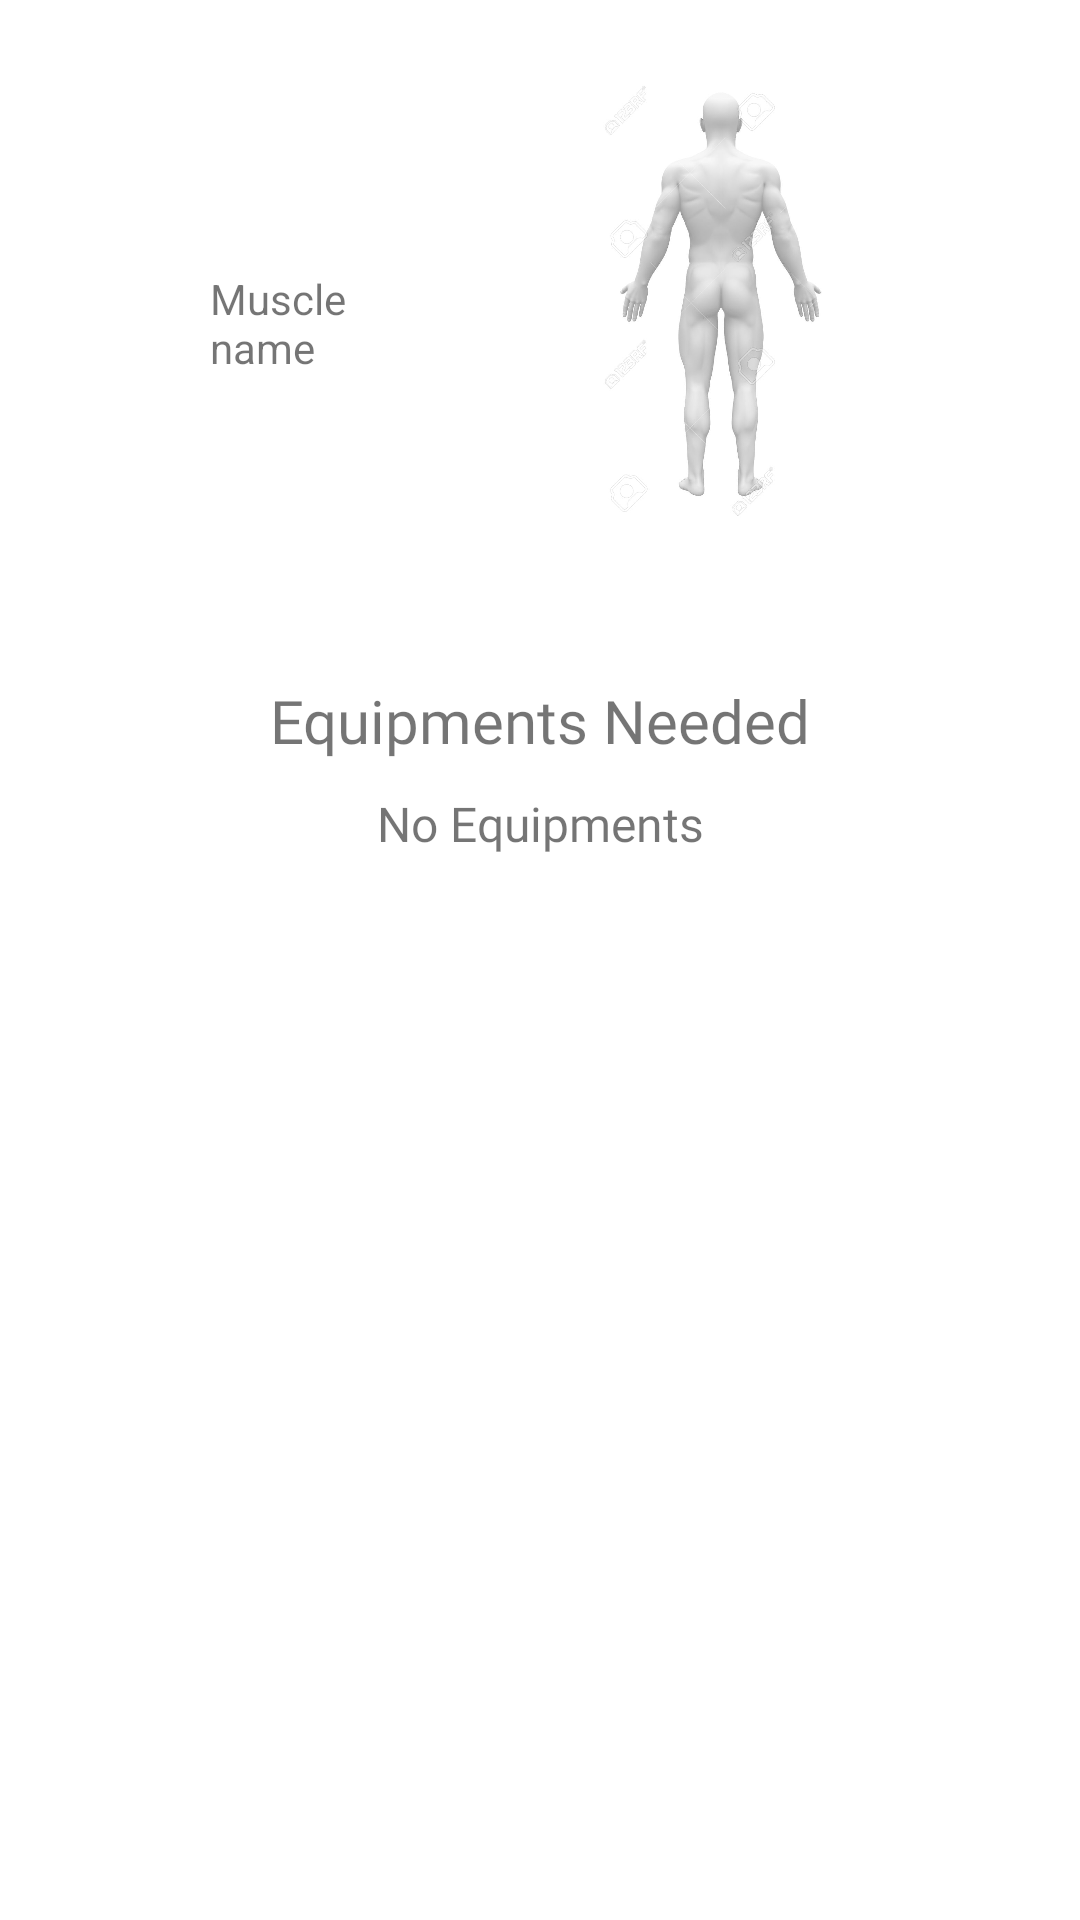

The Android layout XML behind this screen, and the referenced resources:
<!-- AndroidManifest.xml: application theme Theme.MyApplication1 -->
<!-- res/layout/muscle_whole_info.xml -->
<?xml version="1.0" encoding="utf-8"?>
<androidx.constraintlayout.widget.ConstraintLayout xmlns:android="http://schemas.android.com/apk/res/android"
    xmlns:tools="http://schemas.android.com/tools"
    android:layout_width="match_parent"
    android:layout_height="match_parent"
    xmlns:app="http://schemas.android.com/apk/res-auto"
    tools:context=".workout.ui.details.WorkOutDetailFragment"
    android:padding="10dp"
    >
    <TextView
        android:id="@+id/muscle_name"
        android:layout_width="60dp"
        android:layout_height="wrap_content"
        android:layout_marginTop="15dp"
        app:layout_constraintEnd_toStartOf="@id/muscleWhole"
        app:layout_constraintStart_toStartOf="parent"
        android:text="Muscle name"
        app:layout_constraintTop_toTopOf="@id/muscleWhole"
        app:layout_constraintBottom_toBottomOf="@id/muscleWhole"
        app:layout_constraintVertical_bias="0.5"
        app:layout_constraintHorizontal_bias="0"
        />
    <ImageView
        android:id="@+id/muscleWhole"
        android:layout_width="100dp"
        android:layout_height="150dp"
        android:layout_marginTop="15dp"
        android:src="@drawable/muscle"
        app:layout_constraintEnd_toEndOf="parent"
        app:layout_constraintStart_toEndOf="@id/muscle_name"
        app:layout_constraintTop_toTopOf="parent"
        app:layout_constraintVertical_bias="0" />


    <androidx.viewpager2.widget.ViewPager2
        android:id="@+id/viewpager2"
        android:layout_width="100dp"
        android:layout_height="150dp"
        android:layout_marginTop="15dp"
        app:layout_constraintStart_toEndOf="@id/muscle_name"
        app:layout_constraintEnd_toEndOf="parent"
        app:layout_constraintTop_toTopOf="parent"
        app:layout_constraintVertical_bias="0"
        />
    <TextView
        android:id="@+id/equipments"
        android:layout_width="match_parent"
        android:layout_height="wrap_content"
        app:layout_constraintStart_toStartOf="parent"
        app:layout_constraintEnd_toEndOf="parent"
        android:layout_margin="10dp"
        app:layout_constraintTop_toBottomOf="@id/viewpager2"
        app:layout_constraintBottom_toTopOf="@id/tab_layout_image"
        android:text="Equipments Needed"
        android:textSize="20sp"
        android:fontFamily="@font/newsreader_italic_variable_font_opsz_wght"
        android:gravity="center"
        />

    <TextView
        android:id="@+id/equipmentList"
        android:layout_width="match_parent"
        android:layout_height="wrap_content"
        app:layout_constraintStart_toStartOf="parent"
        app:layout_constraintEnd_toEndOf="parent"
        android:layout_margin="10dp"
        app:layout_constraintTop_toBottomOf="@id/equipments"
        app:layout_constraintBottom_toTopOf="@id/tab_layout_image"
        android:text="No Equipments"
        android:textSize="16sp"
        android:fontFamily="@font/roboto_flex_variable_font_grad"
        android:gravity="center"
        />

    <com.google.android.material.tabs.TabLayout
        android:id="@+id/tab_layout_image"
        android:layout_width="match_parent"
        android:layout_height="wrap_content"
        android:layout_marginTop="10dp"
        app:layout_constraintTop_toBottomOf="@id/equipmentList"
        app:layout_constraintBottom_toTopOf="@id/scrollable"
        app:tabMode="scrollable"
        />

    <androidx.core.widget.NestedScrollView
        android:id="@+id/scrollable"
        android:layout_width="match_parent"
        android:layout_height="0dp"
        android:layout_marginTop="15dp"
        android:layout_marginHorizontal="20dp"
        app:layout_constraintStart_toStartOf="parent"
        app:layout_constraintEnd_toEndOf="parent"
        app:layout_constraintBottom_toBottomOf="parent"
        app:layout_constraintTop_toBottomOf="@id/tab_layout_image"
        >
        <TextView
            android:id="@+id/description"
            android:layout_width="match_parent"
            android:layout_height="wrap_content"
            android:textSize="20sp"
            android:textAlignment="center"
            android:padding="10dp"

            />
    </androidx.core.widget.NestedScrollView>

</androidx.constraintlayout.widget.ConstraintLayout>
<!-- resources referenced by this layout -->
<resources>
  <!-- drawable muscle: jpg bitmap (drawable, 35281 bytes) -->
  <style name="Theme.MyApplication1" parent="Theme.MaterialComponents.DayNight.NoActionBar" />
</resources>
